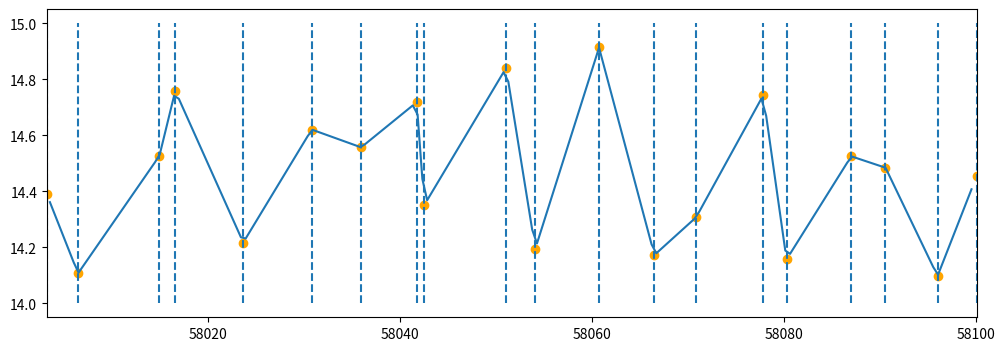

The matplotlib source for this figure:
import numpy as np

def snake(x, x_infl, y_infl):
    '''for points along x, with ends of straight lines marked by
     (x_infl, y_infl), return (xt, y) points
    where xt are points in x that are inside the ends of the straight lines
    x_infl must be strictly ordered in increasing values
    '''

    # reject points lower than min(x_infl) and greater than max(x_infl)
    xt = x[np.where( (x>=np.min(x_infl)) * (x<=np.max(x_infl)))]

    # calculate the constants for y = mx + c
    m = (y_infl[1:] - y_infl[:-1]) / (x_infl[1:] - x_infl[:-1])

    # now we have m...
    # c = y - mx
    c = y_infl[:-1] - m*x_infl[:-1]

    # now for each point in xt we want to know what interval it lands in.
    # lazy way of doing this is

    # BROADCAST to see where each input x coordinate is less than a given inflexion point, resulting in a 2D array
    n_positive = xt - x_infl[:,np.newaxis]

    # you can then count how many times a given x point is less than the list of inflexion points!
    count_positive = np.sum((n_positive>0),axis=0)

    #... so then the index for m and c is then this count minus one.
    ind = count_positive-1

    # calculate 
    y = m[ind]*xt + c[ind]

    return (xt, y)


if __name__ == '__main__':
    import matplotlib.pyplot as plt
    
    # make a test data set

    time = np.linspace(58000, 58099.5, 201)

    t_inflexion = np.linspace(58000,58100, 20)
    t_inflexion = t_inflexion + np.random.uniform(0,5,size=20)

    f_min = 14

    f_max = 15

    m_inflexion = np.random.uniform(f_min, f_max, size=np.shape(t_inflexion))


    fig, ax = plt.subplots(1, 1, figsize=(12, 4)) 

    ax.set_xlim(np.min(t_inflexion),np.max(t_inflexion))

    ax.vlines(t_inflexion,f_min,f_max,linestyle='dashed')
    ax.scatter(t_inflexion, m_inflexion,color='orange')

    (x,y) = snake(time, t_inflexion, m_inflexion)
    ax.plot(x,y) 
    
    plt.draw()
    plt.show()
